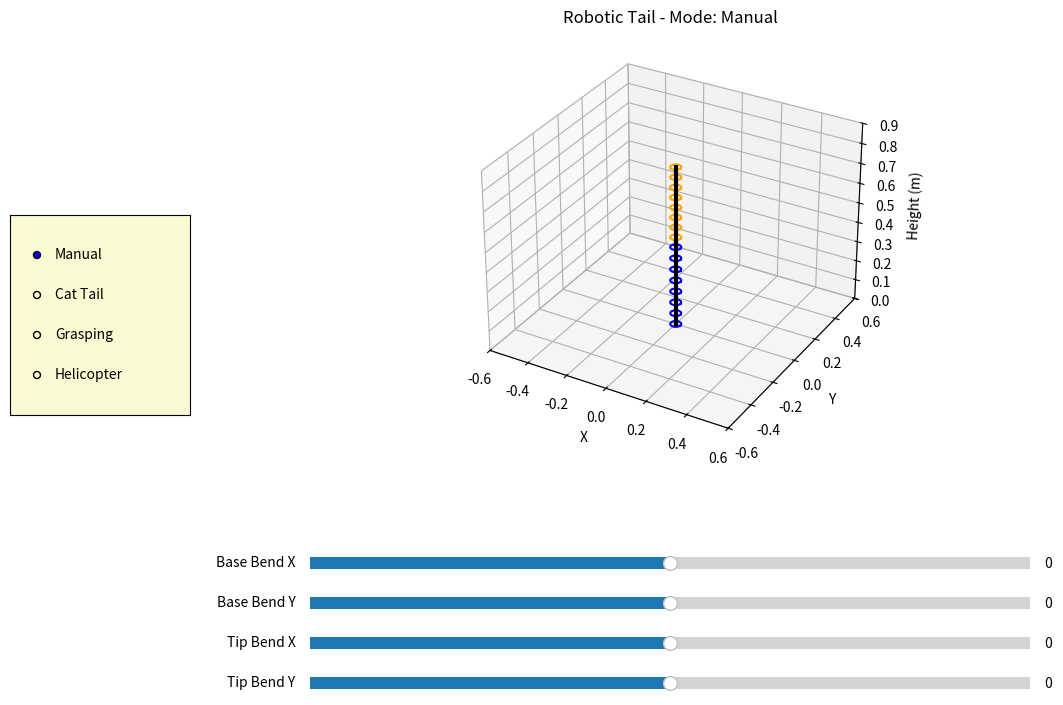

Here is the Python script that generated this plot:
import numpy as np
import matplotlib.pyplot as plt
from matplotlib.widgets import Slider, RadioButtons
from matplotlib.animation import FuncAnimation

# --- Core Settings ---
L1 = 0.4
L2 = 0.4
NUM_DISKS_1 = 8
NUM_DISKS_2 = 8
DISK_RADIUS = 0.025

def calc_transform(k, phi, s):
    """Calculates 3D kinematics for the tail."""
    T = np.eye(4)
    if abs(k) < 1e-4:
        T[2, 3] = s
        return T
    
    c_phi, s_phi = np.cos(phi), np.sin(phi)
    c_ks, s_ks = np.cos(k*s), np.sin(k*s)
    
    T[0,0] = c_phi**2 * c_ks + s_phi**2
    T[0,1] = s_phi*c_phi*(c_ks - 1)
    T[0,2] = c_phi*s_ks
    T[0,3] = c_phi*(1 - c_ks)/k
    
    T[1,0] = s_phi*c_phi*(c_ks - 1)
    T[1,1] = c_phi**2 + s_phi**2 * c_ks
    T[1,2] = s_phi*s_ks
    T[1,3] = s_phi*(1 - c_ks)/k
    
    T[2,0] = -c_phi*s_ks
    T[2,1] = -s_phi*s_ks
    T[2,2] = c_ks
    T[2,3] = s_ks/k
    return T

def draw_disk(ax, transform, color):
    theta = np.linspace(0, 2*np.pi, 15)
    circle = np.array([DISK_RADIUS * np.cos(theta), DISK_RADIUS * np.sin(theta), np.zeros_like(theta), np.ones_like(theta)])
    transformed_circle = transform @ circle
    ax.plot(transformed_circle[0,:], transformed_circle[1,:], transformed_circle[2,:], color=color, linewidth=1.5)

# --- Setup Plot and GUI ---
fig = plt.figure(figsize=(12, 8))
plt.subplots_adjust(left=0.3, bottom=0.35) # Make room for UI on left and bottom
ax = fig.add_subplot(111, projection='3d')

# --- UI Controls ---
axcolor = 'lightgoldenrodyellow'
ax_bx = plt.axes([0.3, 0.20, 0.60, 0.03], facecolor=axcolor)
ax_by = plt.axes([0.3, 0.15, 0.60, 0.03], facecolor=axcolor)
ax_tx = plt.axes([0.3, 0.10, 0.60, 0.03], facecolor=axcolor)
ax_ty = plt.axes([0.3, 0.05, 0.60, 0.03], facecolor=axcolor)

slider_base_x = Slider(ax_bx, 'Base Bend X', -8.0, 8.0, valinit=0.0)
slider_base_y = Slider(ax_by, 'Base Bend Y', -8.0, 8.0, valinit=0.0)
slider_tip_x = Slider(ax_tx, 'Tip Bend X', -8.0, 8.0, valinit=0.0)
slider_tip_y = Slider(ax_ty, 'Tip Bend Y', -8.0, 8.0, valinit=0.0)

# Radio Buttons for Modes
ax_radio = plt.axes([0.05, 0.4, 0.15, 0.25], facecolor=axcolor)
radio = RadioButtons(ax_radio, ('Manual', 'Cat Tail', 'Grasping', 'Helicopter'))
current_mode = 'Manual'

def mode_switch(label):
    global current_mode
    current_mode = label
radio.on_clicked(mode_switch)

def draw_tail(bx, by, tx, ty):
    """Core drawing routine"""
    ax.clear()
    ax.set_xlim([-0.6, 0.6])
    ax.set_ylim([-0.6, 0.6])
    ax.set_zlim([0, 0.9])
    ax.set_xlabel('X')
    ax.set_ylabel('Y')
    ax.set_zlabel('Height (m)')
    ax.set_title(f'Robotic Tail - Mode: {current_mode}')

    k1, phi1 = np.sqrt(bx**2 + by**2), np.arctan2(by, bx)
    k2, phi2 = np.sqrt(tx**2 + ty**2), np.arctan2(ty, tx)

    spine_x, spine_y, spine_z = [], [], []

    # Section A
    for s in np.linspace(0, L1, NUM_DISKS_1):
        T1 = calc_transform(k1, phi1, s)
        spine_x.append(T1[0,3]); spine_y.append(T1[1,3]); spine_z.append(T1[2,3])
        draw_disk(ax, T1, 'blue')
    
    T_end_1 = calc_transform(k1, phi1, L1)

    # Section B
    for s in np.linspace(L1/NUM_DISKS_2, L2, NUM_DISKS_2):
        T_combined = T_end_1 @ calc_transform(k2, phi2, s)
        spine_x.append(T_combined[0,3]); spine_y.append(T_combined[1,3]); spine_z.append(T_combined[2,3])
        draw_disk(ax, T_combined, 'orange')

    ax.plot(spine_x, spine_y, spine_z, color='black', linewidth=3)

def manual_update(val=None):
    if current_mode == 'Manual':
        draw_tail(slider_base_x.val, slider_base_y.val, slider_tip_x.val, slider_tip_y.val)
        fig.canvas.draw_idle()

slider_base_x.on_changed(manual_update)
slider_base_y.on_changed(manual_update)
slider_tip_x.on_changed(manual_update)
slider_tip_y.on_changed(manual_update)

# --- Animation Engine ---
time_var = 0.0
def animate(frame):
    global time_var
    if current_mode == 'Manual':
        return # Do nothing, let user control sliders
    
    time_var += 0.1 # Game tick
    t = time_var
    bx, by, tx, ty = 0.0, 0.0, 0.0, 0.0
    
    if current_mode == 'Cat Tail':
        # Organic wave: tip follows the base with a delay
        bx = 2.5 * np.sin(t)
        tx = 3.5 * np.sin(t - 1.0) # Phase shift creates the "whip" look
    
    elif current_mode == 'Grasping':
        # Grab and release: Uses max() to create a resting period
        curl = max(0.0, np.sin(t * 1.5)) * 6.0 
        bx = curl           # Base bends forward
        tx = -curl * 1.2    # Tip hooks backward harder to wrap around
        
    elif current_mode == 'Helicopter':
        # Circular motion using sine and cosine on both axes
        bx = 3.0 * np.cos(t)
        by = 3.0 * np.sin(t)
        tx = 5.0 * np.cos(t)
        ty = 5.0 * np.sin(t)

    # Visually update the sliders so you can see the math happening!
    # (We turn off events temporarily so they don't fight the animation loop)
    for slider, val in zip([slider_base_x, slider_base_y, slider_tip_x, slider_tip_y], [bx, by, tx, ty]):
        slider.eventson = False
        slider.set_val(val)
        slider.eventson = True

    draw_tail(bx, by, tx, ty)

# Run animation at roughly 20 FPS (50ms interval)
ani = FuncAnimation(fig, animate, interval=50, blit=False)

# Initial draw
draw_tail(0, 0, 0, 0)
plt.show()
